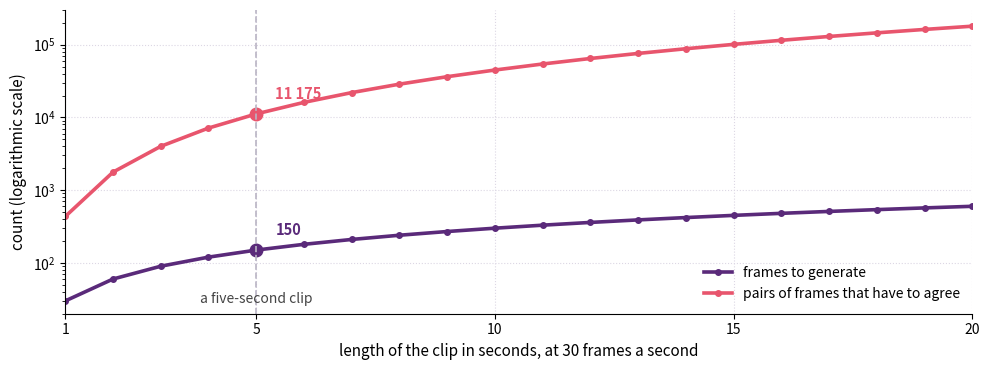
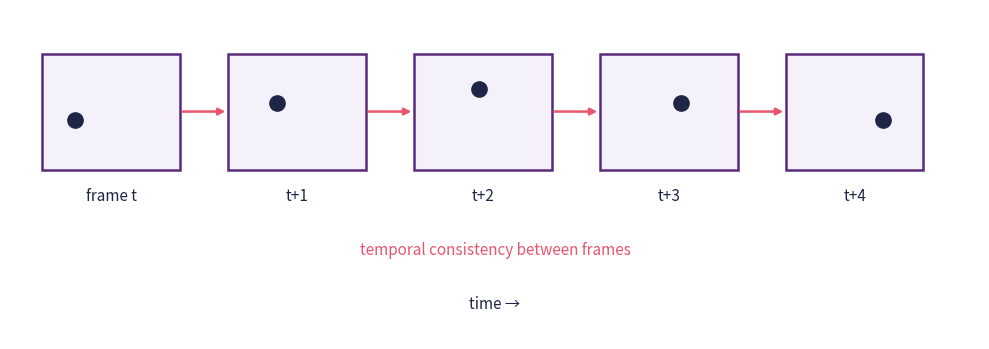
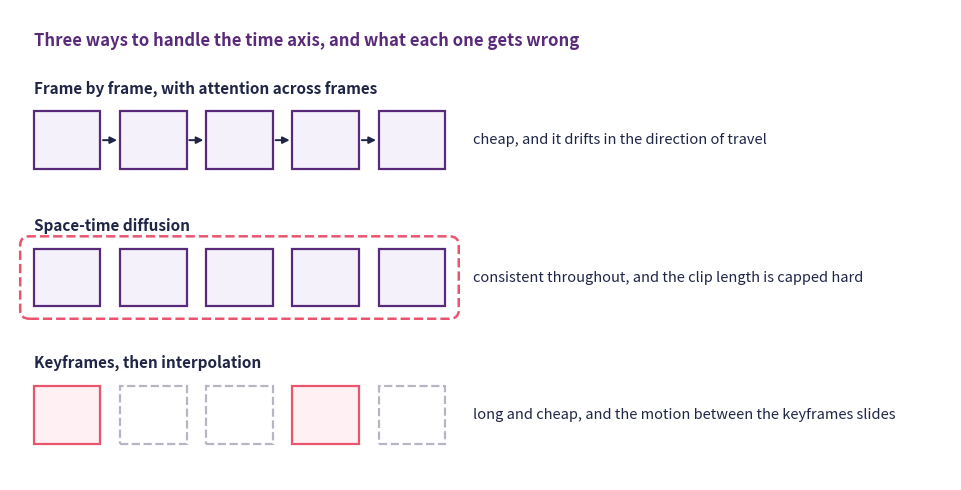
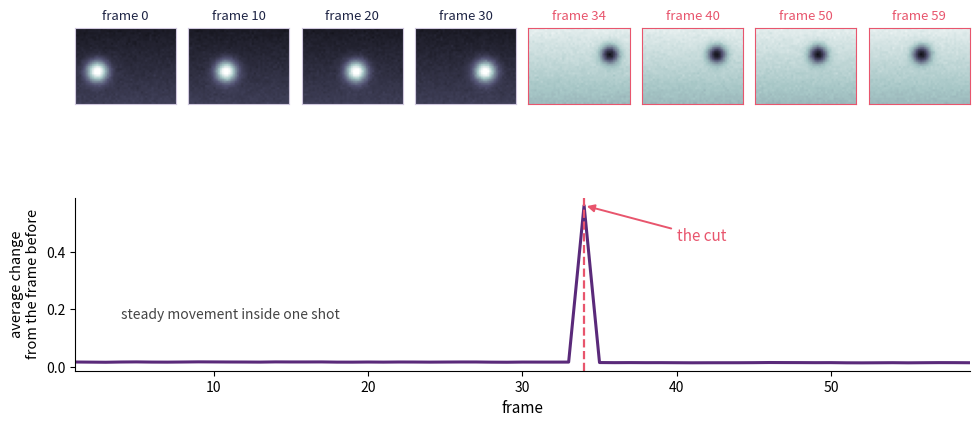
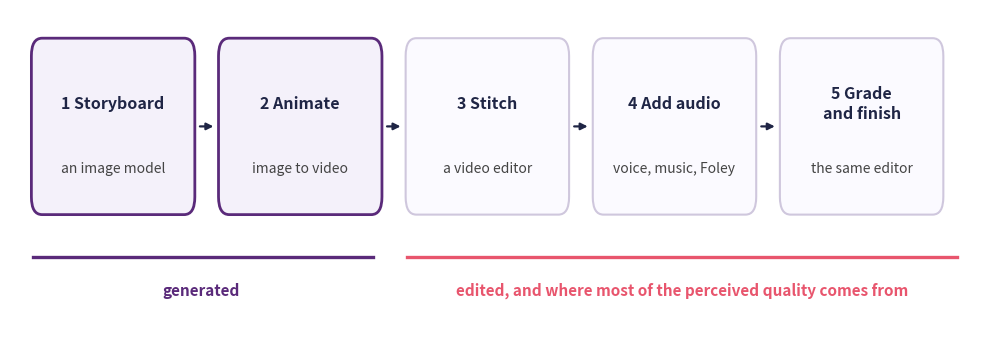

The script that saved these images, in order:
import matplotlib.pyplot as plt
import numpy as np

navy, purple, rose = "#1f2545", "#5a2a7a", "#e8556d"

seconds = np.arange(1, 21)
frames = 30 * seconds
pairs = frames * (frames - 1) / 2

fig, ax = plt.subplots(figsize=(10, 3.8))
ax.plot(seconds, frames, color=purple, lw=2.6, marker="o", markersize=4,
        label="frames to generate")
ax.plot(seconds, pairs, color=rose, lw=2.6, marker="o", markersize=4,
        label="pairs of frames that have to agree")

for value, colour, offset in ((frames[4], purple, 1.6), (pairs[4], rose, 1.6)):
    ax.plot(5, value, "o", color=colour, markersize=9)
    ax.text(5.4, value * offset, f"{int(value):,}".replace(",", " "),
            fontsize=10.5, color=colour, fontweight="bold")
ax.axvline(5, color="#b9b4c4", lw=1.2, ls="--")
ax.text(5.0, 40, "a five-second clip", ha="center", va="top", fontsize=10,
        color="#444444")

ax.set_yscale("log")
ax.set_ylim(20, 3e5)
ax.set_xlim(1, 20)
ax.set_xticks([1, 5, 10, 15, 20])
ax.set_xlabel("length of the clip in seconds, at 30 frames a second", fontsize=11)
ax.set_ylabel("count (logarithmic scale)", fontsize=11)
ax.legend(loc="lower right", fontsize=10, frameon=False)
ax.grid(color="#dcd7e4", lw=0.8, ls=":")
ax.set_axisbelow(True)
for side in ("right", "top"):
    ax.spines[side].set_visible(False)

plt.tight_layout()
plt.show()

import matplotlib.pyplot as plt
from matplotlib.patches import Rectangle

navy, purple, rose = "#1f2545", "#5a2a7a", "#e8556d"

fig, ax = plt.subplots(figsize=(10, 3.6))
labels = ["frame t", "t+1", "t+2", "t+3", "t+4"]
heights = [2.55, 2.75, 2.9, 2.75, 2.55]

for i, (label, height) in enumerate(zip(labels, heights)):
    x = 0.4 + i * 2.3
    ax.add_patch(Rectangle((x, 2.0), 1.7, 1.3, facecolor="#f4f1fa",
                           edgecolor=purple, linewidth=1.8))
    ax.plot(x + 0.4 + i * 0.2, height, "o", markersize=11, color=navy)
    ax.text(x + 0.85, 1.8, label, ha="center", va="top", fontsize=11, color=navy)
    if i < len(labels) - 1:
        ax.annotate("", xy=(x + 2.3, 2.65), xytext=(x + 1.7, 2.65),
                    arrowprops=dict(arrowstyle="-|>", color=rose, lw=1.8))

ax.text(6.0, 1.05, "temporal consistency between frames",
        ha="center", fontsize=11, color=rose)
ax.text(6.0, 0.45, "time →", ha="center", fontsize=11, color=navy)

ax.set_xlim(0, 12)
ax.set_ylim(0.1, 3.8)
ax.axis("off")
plt.tight_layout()
plt.show()

import matplotlib.pyplot as plt
from matplotlib.patches import FancyBboxPatch, Rectangle

navy, purple, rose = "#1f2545", "#5a2a7a", "#e8556d"

fig, ax = plt.subplots(figsize=(10, 5))
rows = [
    (4.5, "Frame by frame, with attention across frames",
     "cheap, and it drifts in the direction of travel"),
    (2.6, "Space-time diffusion",
     "consistent throughout, and the clip length is capped hard"),
    (0.7, "Keyframes, then interpolation",
     "long and cheap, and the motion between the keyframes slides"),
]

for index, (base, heading, note) in enumerate(rows):
    ax.text(0.3, base + 1.05, heading, fontsize=11, fontweight="bold", color=navy)
    for i in range(5):
        x = 0.3 + i * 1.1
        if index == 2:
            keyframe = i in (0, 3)
            face = "#fff0f3" if keyframe else "white"
            edge = rose if keyframe else "#b9b4c4"
            style = "-" if keyframe else "--"
        else:
            face, edge, style = "#f4f1fa", purple, "-"
        ax.add_patch(Rectangle((x, base), 0.85, 0.8, facecolor=face,
                               edgecolor=edge, linewidth=1.6, linestyle=style))
        if index == 0 and i < 4:
            ax.annotate("", xy=(x + 1.1, base + 0.4), xytext=(x + 0.85, base + 0.4),
                        arrowprops=dict(arrowstyle="-|>", color=navy, lw=1.4))
    if index == 1:
        ax.add_patch(FancyBboxPatch((0.15, base - 0.15), 5.55, 1.1,
                                    boxstyle="round,pad=0.02,rounding_size=0.12",
                                    facecolor="none", edgecolor=rose,
                                    linewidth=1.8, linestyle="--"))
    ax.text(5.9, base + 0.4, note, va="center", fontsize=10.5, color=navy)

ax.text(0.3, 6.2, "Three ways to handle the time axis, and what each one gets wrong",
        fontsize=12, fontweight="bold", color=purple)

ax.set_xlim(0, 12)
ax.set_ylim(0.2, 6.7)
ax.axis("off")
plt.tight_layout()
plt.show()

import matplotlib.pyplot as plt
import numpy as np

navy, purple, rose = "#1f2545", "#5a2a7a", "#e8556d"
rng = np.random.default_rng(12)

count, height, width = 60, 36, 48
cut = 34
ys, xs = np.mgrid[0:height, 0:width]
clip = np.zeros((count, height, width))

for index in range(count):
    if index < cut:
        base = 0.12 + 0.16 * ys / height
        centre = 10 + 0.75 * index
        blob = 0.85 * np.exp(-(((xs - centre) / 5.0) ** 2 + ((ys - 20) / 5.0) ** 2))
    else:
        base = 0.92 - 0.22 * ys / height
        centre = 38 - 0.55 * (index - cut)
        blob = -0.75 * np.exp(-(((xs - centre) / 4.0) ** 2 + ((ys - 12) / 4.0) ** 2))
    clip[index] = np.clip(base + blob + rng.normal(0, 0.012, (height, width)), 0, 1)

difference = np.abs(np.diff(clip, axis=0)).mean(axis=(1, 2))

fig = plt.figure(figsize=(10, 4.6))
grid = fig.add_gridspec(2, 8, height_ratios=[1, 1.6], hspace=0.55, wspace=0.12,
                        left=0.09, right=0.985, top=0.9, bottom=0.12)
samples = [0, 10, 20, 30, 34, 40, 50, 59]
for column, index in enumerate(samples):
    ax = fig.add_subplot(grid[0, column])
    ax.imshow(clip[index], cmap="bone", vmin=0, vmax=1)
    ax.set_xticks([])
    ax.set_yticks([])
    ax.set_title(f"frame {index}", fontsize=9.5,
                 color=rose if index >= cut else navy)
    for side in ax.spines.values():
        side.set_color(rose if index >= cut else "#cfc7dd")

curve = fig.add_subplot(grid[1, :])
curve.plot(np.arange(1, count), difference, color=purple, lw=2.2)
curve.axvline(cut, color=rose, lw=1.6, ls="--")
curve.annotate("the cut", xy=(cut, difference[cut - 1]), xytext=(cut + 6, difference.max() * 0.78),
               fontsize=11, color=rose,
               arrowprops=dict(arrowstyle="-|>", color=rose, lw=1.4))
curve.text(4, difference.max() * 0.30, "steady movement inside one shot",
           fontsize=10, color="#444444")
curve.set_xlabel("frame", fontsize=11)
curve.set_ylabel("average change\nfrom the frame before", fontsize=10.5)
curve.set_xlim(1, count - 1)
for side in ("right", "top"):
    curve.spines[side].set_visible(False)

plt.show()

import matplotlib.pyplot as plt
from matplotlib.patches import FancyBboxPatch

navy, purple, rose = "#1f2545", "#5a2a7a", "#e8556d"

steps = [("1 Storyboard", "an image model", True),
         ("2 Animate", "image to video", True),
         ("3 Stitch", "a video editor", False),
         ("4 Add audio", "voice, music, Foley", False),
         ("5 Grade\nand finish", "the same editor", False)]

fig, ax = plt.subplots(figsize=(10, 3.6))
width, gap = 2.1, 0.35
for index, (name, gloss, generative) in enumerate(steps):
    x = 0.3 + index * (width + gap)
    ax.add_patch(FancyBboxPatch((x, 1.5), width, 1.35,
                                boxstyle="round,pad=0.02,rounding_size=0.14",
                                facecolor="#f4f1fa" if generative else "#fbfaff",
                                edgecolor=purple if generative else "#cfc7dd",
                                linewidth=2.0 if generative else 1.5))
    ax.text(x + width / 2, 2.36, name, ha="center", va="center", fontsize=11.5,
            fontweight="bold", color=navy, linespacing=1.3)
    ax.text(x + width / 2, 1.85, gloss, ha="center", va="center", fontsize=10,
            color="#444444")
    if index < len(steps) - 1:
        ax.annotate("", xy=(x + width + gap - 0.05, 2.175), xytext=(x + width + 0.05, 2.175),
                    arrowprops=dict(arrowstyle="-|>", color=navy, lw=1.6))

ax.plot([0.3, 4.75], [1.15, 1.15], color=purple, lw=2.4)
ax.text(2.5, 0.85, "generated", ha="center", fontsize=11, fontweight="bold",
        color=purple)
ax.plot([5.2, 12.4], [1.15, 1.15], color=rose, lw=2.4)
ax.text(8.8, 0.85, "edited, and where most of the perceived quality comes from",
        ha="center", fontsize=11, fontweight="bold", color=rose)

ax.set_xlim(0, 12.7)
ax.set_ylim(0.5, 3.1)
ax.axis("off")
plt.tight_layout()
plt.show()
